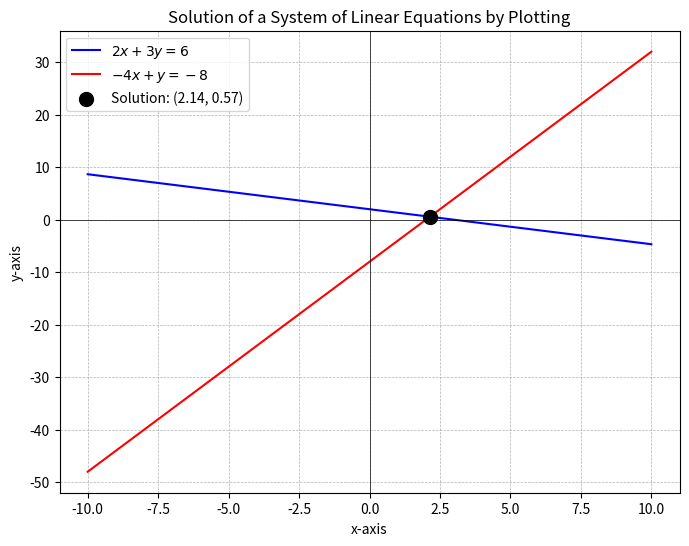
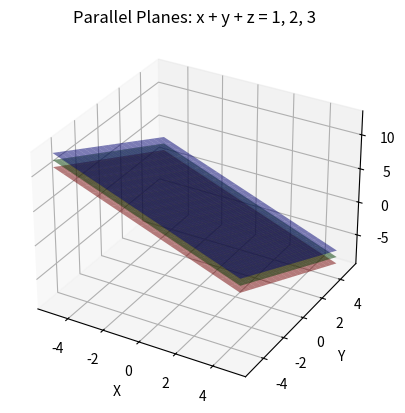
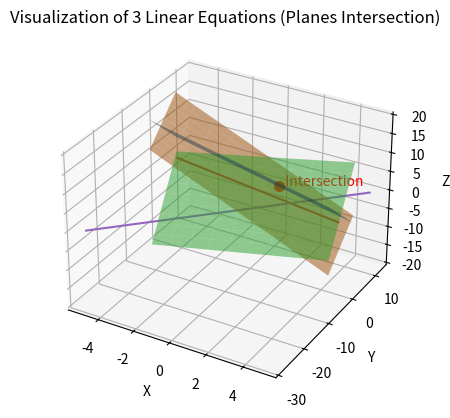

Source code (Python) for these figures, in order: (Note: this script raises an exception after producing the figures.)
#Solution of a System of Linear Equations by plotting the Lines

import numpy as np
import matplotlib.pyplot as plt

# --- 1. Define the System and Calculate the Solution ---

# The system of equations is:
# 2x + 3y = 6
# -4x + y = -8

# We can represent this as A * X = B, where:
# A = [[2, 3], [-4, 1]]
# B = [[6], [-8]]
A = np.array([[2, 3], [-4, 1]])
B = np.array([6, -8])

# Solve for the intersection point (x, y)
solution = np.linalg.solve(A, B)
x = solution[0]
y = solution[1]

# --- 2. Prepare Data for Plotting ---

# 100 points between -10 and 10 for the x-axis
x_vals = np.linspace(-10, 10, 100)

# Rearrange the equations to solve for y:
# Line 1: 2x + 3y = 6  =>  3y = 6 - 2x  =>  y = (6 - 2x) / 3
y1 = (6 - 2 * x_vals) / 3

# Line 2: -4x + y = -8  =>  y = 4x - 8
y2 = 4 * x_vals - 8

# --- 3. Plot the Lines and Solution ---

plt.figure(figsize=(8, 6)) # Set figure size to 8x6 inches

# Plot the two lines
plt.plot(x_vals, y1, label=r"$2x + 3y = 6$", color="blue")
plt.plot(x_vals, y2, label=r"$-4x + y = -8$", color="red")

# Highlight the intersection point (the solution)
plt.scatter(x, y, color="black", marker='o', s=100, zorder=5, # s is marker size
            label=f"Solution: ({x:.2f}, {y:.2f})")

# Add visual elements
plt.axhline(0, color='black', linewidth=0.5) # x-axis
plt.axvline(0, color='black', linewidth=0.5) # y-axis
plt.grid(color='gray', linestyle='--', linewidth=0.5, alpha=0.6) # Add a grid

# Set labels and title
plt.xlabel("x-axis")
plt.ylabel("y-axis")
plt.title("Solution of a System of Linear Equations by Plotting")
plt.legend()
plt.show()


# Parallel planes visualization in 3D

import numpy as np
import matplotlib.pyplot as plt
from mpl_toolkits.mplot3d import Axes3D
from matplotlib.patches import Patch

# Define coefficients: all planes have same normal vector => parallel
coeffs = np.array([[1, 1, 1],    # Plane 1: x + y + z = 1
                   [1, 1, 1],    # Plane 2: x + y + z = 2
                   [1, 1, 1]])   # Plane 3: x + y + z = 3

# Different constants (parallel and distinct planes)
consts = [1, 2, 3]

# Generate meshgrid for plotting
x_vals = np.linspace(-5, 5, 20)
y_vals = np.linspace(-5, 5, 20)
X, Y = np.meshgrid(x_vals, y_vals)

# Create 3D plot
fig = plt.figure()
ax = fig.add_subplot(111, projection='3d')

colors = ['red', 'green', 'blue']

# Plot each plane
for i in range(3):
    a, b, c = coeffs[i]
    d = consts[i]
    Z = (d - a*X - b*Y) / c  # Solve for Z
    ax.plot_surface(X, Y, Z, alpha=0.5, color=colors[i])

# Labels
ax.set_xlabel('X')
ax.set_ylabel('Y')
ax.set_zlabel('Z')

plt.title("Parallel Planes: x + y + z = 1, 2, 3")
plt.show()

# Visualizing the solution of a system of 3 linear equations in 3D

import numpy as np
import matplotlib.pyplot as plt

# Coefficient matrix
A = np.array([[1, 1, 1],
              [2, -1, 1],
              [1, 2, -1]])

# Constant matrix
B = np.array([6, 3, 3])

# Solve using matrix method
solution = np.linalg.solve(A, B)
x_sol, y_sol, z_sol = solution

print(f"Solution: x = {x_sol}, y = {y_sol}, z = {z_sol}")

# Create grid for plotting planes
x = np.linspace(-5, 5, 10)
y = np.linspace(-5, 5, 10)
x, y = np.meshgrid(x, y)

# Plane equations
z1 = 6 - x - y           # x + y + z = 6
z2 = 3 - 2*x + y         # 2x - y + z = 3
z3 = x + 2*y - 3         # x + 2y - z = 3

# 3D Plot
fig = plt.figure()
ax = fig.add_subplot(111, projection='3d')

ax.plot_surface(x, y, z1, alpha=0.5)
ax.plot_surface(x, y, z2, alpha=0.5)
ax.plot_surface(x, y, z3, alpha=0.5)

# Plot solution point
ax.scatter(x_sol, y_sol, z_sol, color='red', s=50)
ax.text(x_sol, y_sol, z_sol, "  Intersection", color='red')

# Labels
ax.set_xlabel("X")
ax.set_ylabel("Y")
ax.set_zlabel("Z")
ax.set_title("Visualization of 3 Linear Equations (Planes Intersection)")

plt.show()


# Solving a system of Equations using Matrix Method and Visualizing the Solution

import numpy as np
import matplotlib.pyplot as plt

# -----------------------------
# System of equations
# 2x + 3y = 6
# -4x + y = -8
# -----------------------------

# Matrix form: AX = B
A = np.array([[2, 3],
              [-4, 1]])

B = np.array([6, -8])

# Solve using matrix method
solution = np.linalg.solve(A, B)
x_sol, y_sol = solution

print(f"Solution: x = {x_sol}, y = {y_sol}")

# -----------------------------
# Visualization
# -----------------------------

# Define x range
x = np.linspace(-5, 5, 100)

# Rearranged equations for y
y1 = (6 - 2*x) / 3      # From 2x + 3y = 6
y2 = -8 + 4*x           # From -4x + y = -8

# Plot the lines
plt.plot(x, y1, label="2x + 3y = 6")
plt.plot(x, y2, label="-4x + y = -8")

# Plot the solution point
plt.scatter(x_sol, y_sol, color="red", zorder=5)
plt.text(x_sol + 0.1, y_sol + 0.1, f"({x_sol}, {y_sol})")

# Labels and formatting
plt.xlabel("x")
plt.ylabel("y")
plt.title("Solution of System of Equations using Matrix Method")
plt.legend()
plt.grid()

# Show plot
plt.show()

# Randomly Generating and Plotting Data Points

import numpy as np
import matplotlib.pyplot as plt

# Number of data points
n = 100

# Generate random data points
x = np.random.rand(n)
y = np.random.rand(n)

# Plot data points
plt.scatter(x, y)
plt.xlabel("X values")
plt.ylabel("Y values")
plt.title("Randomly Generated Data Points")
plt.grid(True)
plt.show()